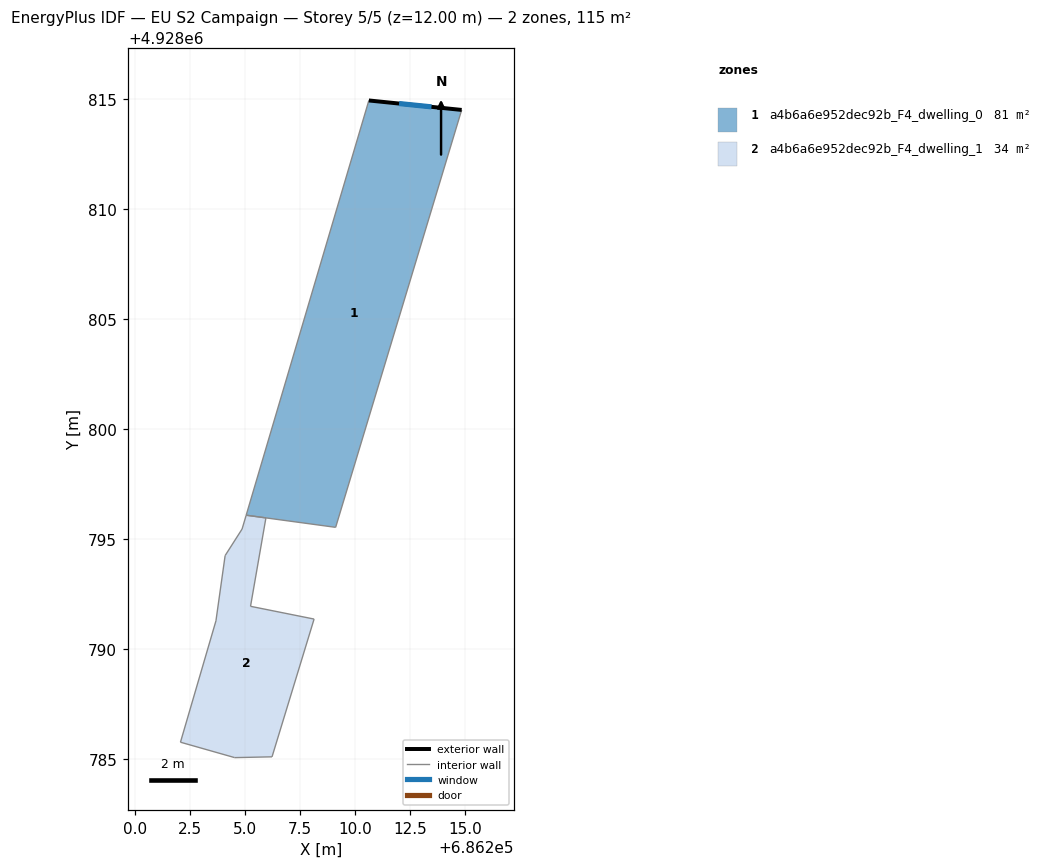
=== STOREY PLAN SPEC (per zone: floor XY polygon, exterior-wall plan segments, windows/doors) ===
zone 1: a4b6a6e952dec92b_F4_dwelling_0  (81.2 m²)
  floor: (686214.86, 4928814.52) (686209.13, 4928795.54) (686205.06, 4928796.09) (686210.64, 4928814.95)
  exterior wall: (686214.86, 4928814.52) – (686210.64, 4928814.95)  [4.2 m]
    window: (686213.49, 4928814.66) – (686212.01, 4928814.81)  [1.6 m²]
  interior walls: 3
zone 2: a4b6a6e952dec92b_F4_dwelling_1  (34.0 m²)
  floor: (686205.96, 4928795.97) (686205.26, 4928791.95) (686208.15, 4928791.37) (686206.24, 4928785.11) (686204.54, 4928785.07) (686202.07, 4928785.77) (686203.69, 4928791.29) (686204.10, 4928794.26) (686204.88, 4928795.46) (686205.06, 4928796.09)
  interior walls: 10

=== DERIVED (storey summary) ===
Building: EU S2 Campaign
Storey: 5 of 5  (floor level z = 12.00 m)
Storey gross floor area: 115.2 m²
Zones on this storey: 2
  - a4b6a6e952dec92b_F4_dwelling_0: floor 81.2 m²; exterior wall 4.2 m (12.7 m²); 1 window(s) 1.6 m²; WWR 12.2%
  - a4b6a6e952dec92b_F4_dwelling_1: floor 34.0 m²
Zone adjacency: (none detected)